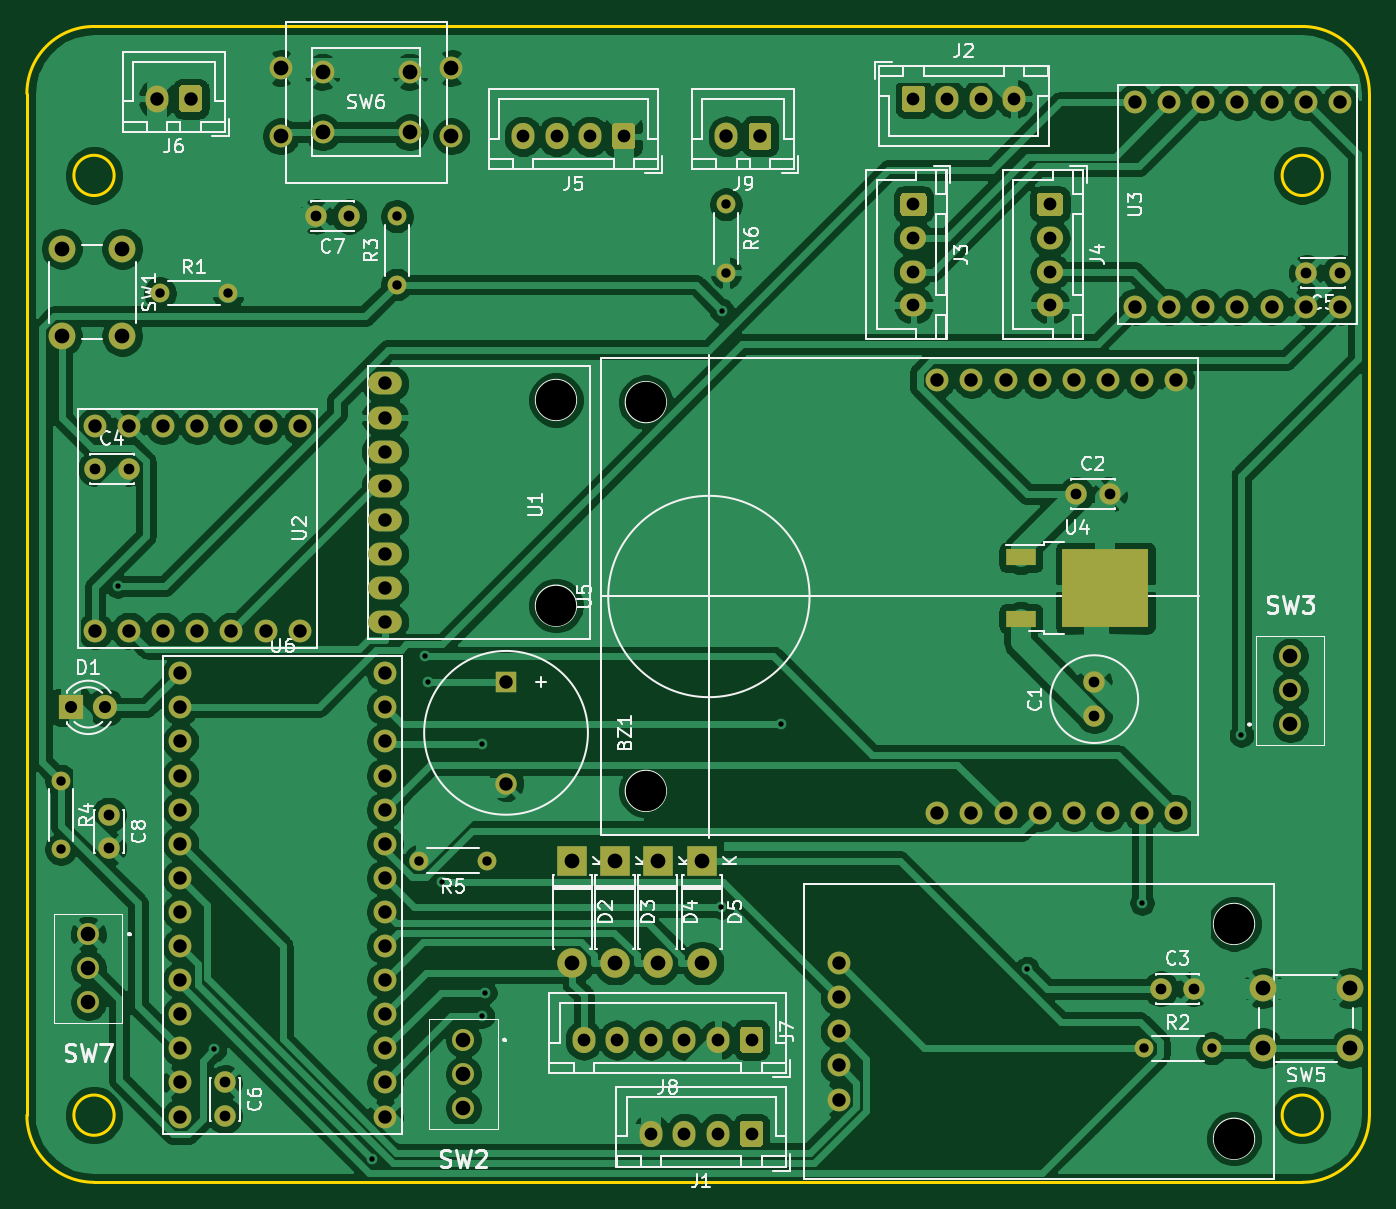
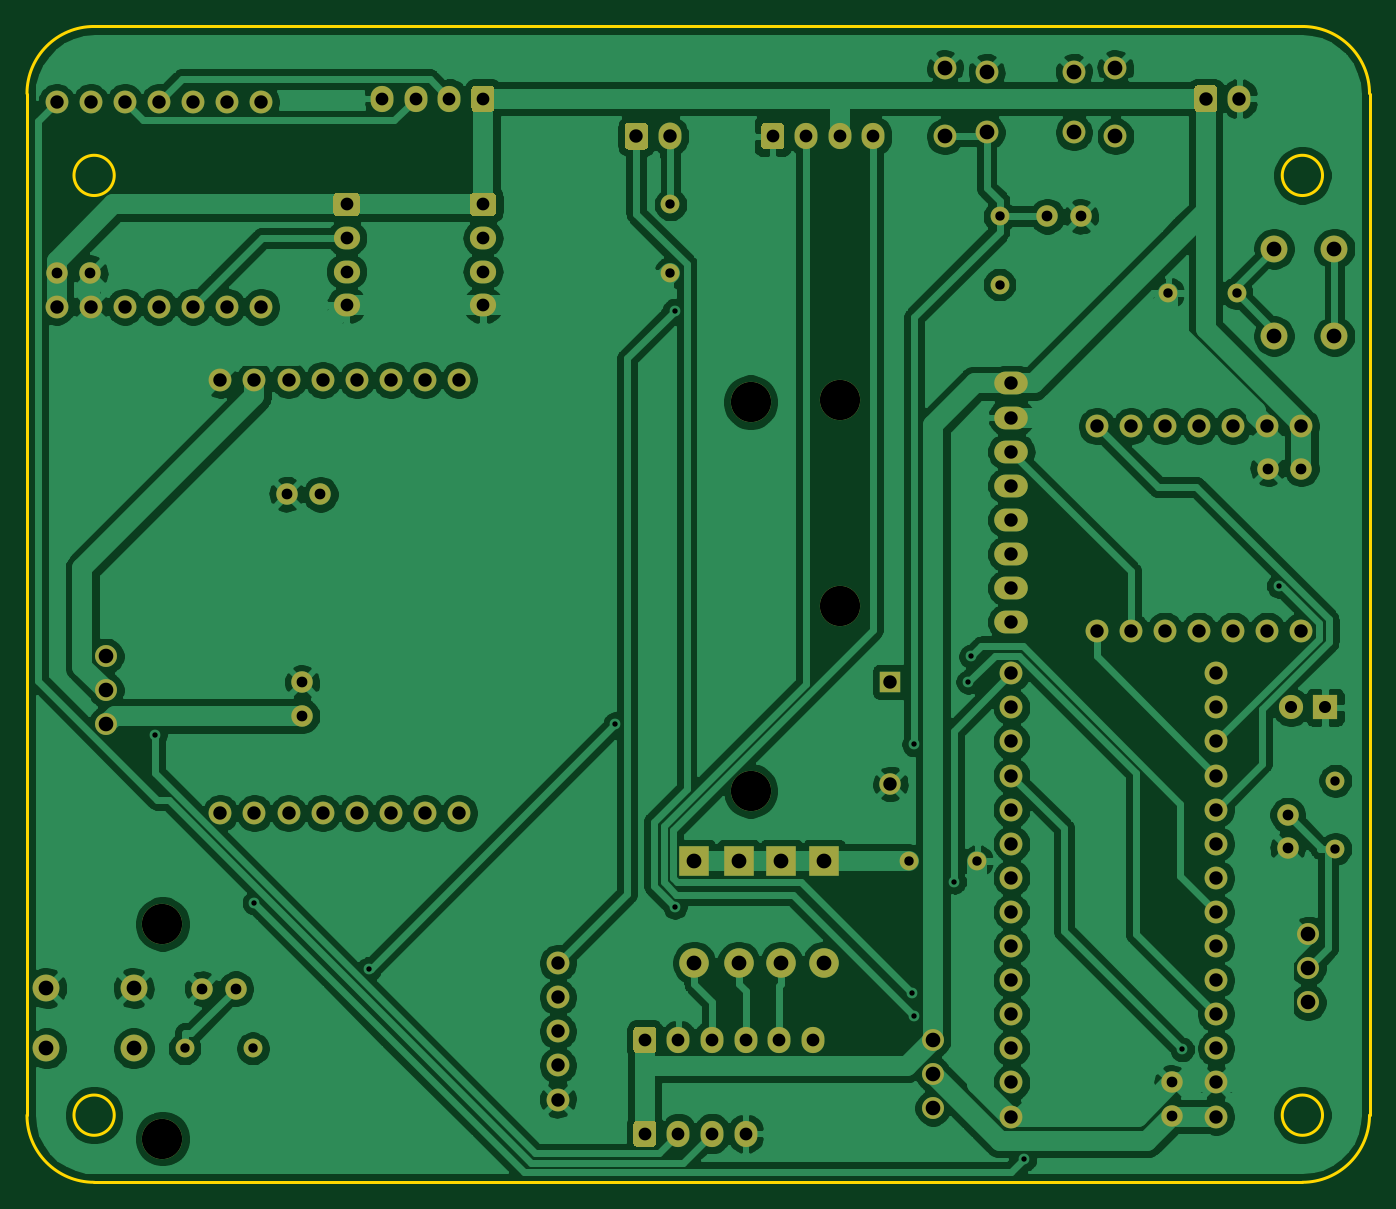
Circuit board: 11 layer files. Board 100.0 x 86.1 mm.
- bottom_copper: Heracles.main-B_Cu.gbl (248128 bytes)
- bottom_mask: Heracles.main-B_Mask.gbs (8354 bytes)
- paste: Heracles.main-B_Paste.gbp (502 bytes)
- bottom_silk: Heracles.main-B_SilkS.gbo (8357 bytes)
- outline: Heracles.main-Edge_Cuts.gm1 (1344 bytes)
- top_copper: Heracles.main-F_Cu.gtl (266354 bytes)
- top_mask: Heracles.main-F_Mask.gts (8496 bytes)
- paste: Heracles.main-F_Paste.gtp (719 bytes)
- top_silk: Heracles.main-F_SilkS.gto (56603 bytes)
- drill: Heracles.main-NPTH.drl (275 bytes)
- drill: Heracles.main-PTH.drl (3770 bytes)

=== bottom_copper: Heracles.main-B_Cu.gbl (248128 bytes, source omitted) ===
=== bottom_mask: Heracles.main-B_Mask.gbs (8354 bytes, source omitted) ===
=== paste: Heracles.main-B_Paste.gbp ===
G04 #@! TF.GenerationSoftware,KiCad,Pcbnew,(5.1.10)-1*
G04 #@! TF.CreationDate,2021-11-09T22:33:30+09:00*
G04 #@! TF.ProjectId,Heracles.main,48657261-636c-4657-932e-6d61696e2e6b,rev?*
G04 #@! TF.SameCoordinates,Original*
G04 #@! TF.FileFunction,Paste,Bot*
G04 #@! TF.FilePolarity,Positive*
%FSLAX46Y46*%
G04 Gerber Fmt 4.6, Leading zero omitted, Abs format (unit mm)*
G04 Created by KiCad (PCBNEW (5.1.10)-1) date 2021-11-09 22:33:30*
%MOMM*%
%LPD*%
G01*
G04 APERTURE LIST*
G04 APERTURE END LIST*
M02*

=== bottom_silk: Heracles.main-B_SilkS.gbo (8357 bytes, source omitted) ===
=== outline: Heracles.main-Edge_Cuts.gm1 ===
G04 #@! TF.GenerationSoftware,KiCad,Pcbnew,(5.1.10)-1*
G04 #@! TF.CreationDate,2021-11-09T22:33:31+09:00*
G04 #@! TF.ProjectId,Heracles.main,48657261-636c-4657-932e-6d61696e2e6b,rev?*
G04 #@! TF.SameCoordinates,Original*
G04 #@! TF.FileFunction,Profile,NP*
%FSLAX46Y46*%
G04 Gerber Fmt 4.6, Leading zero omitted, Abs format (unit mm)*
G04 Created by KiCad (PCBNEW (5.1.10)-1) date 2021-11-09 22:33:31*
%MOMM*%
%LPD*%
G01*
G04 APERTURE LIST*
G04 #@! TA.AperFunction,Profile*
%ADD10C,0.200000*%
G04 #@! TD*
G04 APERTURE END LIST*
D10*
X188444000Y-67054402D02*
G75*
G03*
X188444000Y-67054402I-1500000J0D01*
G01*
X96944001Y-142054401D02*
G75*
G02*
X91944001Y-137054401I0J5000000D01*
G01*
X191944000Y-60960000D02*
X191944000Y-137054401D01*
X186944000Y-142054401D02*
X96944001Y-142054401D01*
X191944000Y-137054401D02*
G75*
G02*
X186944000Y-142054401I-5000000J0D01*
G01*
X188444000Y-137054401D02*
G75*
G03*
X188444000Y-137054401I-1500000J0D01*
G01*
X96944000Y-55960000D02*
X186944000Y-55960000D01*
X91944001Y-137054401D02*
X91944000Y-60960000D01*
X91944001Y-60960001D02*
G75*
G02*
X96944000Y-55960000I5000000J1D01*
G01*
X98444001Y-67054402D02*
G75*
G03*
X98444001Y-67054402I-1500000J0D01*
G01*
X98444001Y-137054401D02*
G75*
G03*
X98444001Y-137054401I-1500000J0D01*
G01*
X186944000Y-55960000D02*
G75*
G02*
X191944000Y-60960000I0J-5000000D01*
G01*
M02*

=== top_copper: Heracles.main-F_Cu.gtl (266354 bytes, source omitted) ===
=== top_mask: Heracles.main-F_Mask.gts (8496 bytes, source omitted) ===
=== paste: Heracles.main-F_Paste.gtp ===
G04 #@! TF.GenerationSoftware,KiCad,Pcbnew,(5.1.10)-1*
G04 #@! TF.CreationDate,2021-11-09T22:33:30+09:00*
G04 #@! TF.ProjectId,Heracles.main,48657261-636c-4657-932e-6d61696e2e6b,rev?*
G04 #@! TF.SameCoordinates,Original*
G04 #@! TF.FileFunction,Paste,Top*
G04 #@! TF.FilePolarity,Positive*
%FSLAX46Y46*%
G04 Gerber Fmt 4.6, Leading zero omitted, Abs format (unit mm)*
G04 Created by KiCad (PCBNEW (5.1.10)-1) date 2021-11-09 22:33:30*
%MOMM*%
%LPD*%
G01*
G04 APERTURE LIST*
%ADD10R,3.050000X2.750000*%
%ADD11R,2.200000X1.200000*%
G04 APERTURE END LIST*
D10*
X170605000Y-99315000D03*
X173955000Y-96265000D03*
X170605000Y-96265000D03*
X173955000Y-99315000D03*
D11*
X165980000Y-100070000D03*
X165980000Y-95510000D03*
M02*

=== top_silk: Heracles.main-F_SilkS.gto (56603 bytes, source omitted) ===
=== drill: Heracles.main-NPTH.drl ===
M48
; DRILL file {KiCad (5.1.10)-1} date 11/09/21 22:34:08
; FORMAT={-:-/ absolute / metric / decimal}
; #@! TF.CreationDate,2021-11-09T22:34:08+09:00
; #@! TF.GenerationSoftware,Kicad,Pcbnew,(5.1.10)-1
; #@! TF.FileFunction,NonPlated,1,2,NPTH
FMAT,2
METRIC
%
G90
G05
T0
M30

=== drill: Heracles.main-PTH.drl ===
M48
; DRILL file {KiCad (5.1.10)-1} date 11/09/21 22:34:08
; FORMAT={-:-/ absolute / metric / decimal}
; #@! TF.CreationDate,2021-11-09T22:34:08+09:00
; #@! TF.GenerationSoftware,Kicad,Pcbnew,(5.1.10)-1
; #@! TF.FileFunction,Plated,1,2,PTH
FMAT,2
METRIC
T1C0.400
T2C0.700
T3C0.800
T4C0.900
T5C0.950
T6C1.000
T7C1.090
T8C1.100
T9C3.000
%
G90
G05
T1
X98.698Y-97.624
X105.898Y-132.158
X117.666Y-140.347
X121.609Y-102.886
X121.823Y-104.775
X122.882Y-119.66
X125.868Y-109.432
X125.87Y-129.677
X126.04Y-127.921
X143.682Y-121.537
X143.698Y-77.125
X148.111Y-107.92
X166.448Y-126.155
X175.003Y-121.238
X182.411Y-108.741
T2
X94.484Y-112.141
X94.484Y-117.221
X101.85Y-75.819
X106.93Y-75.819
X119.503Y-70.104
X119.503Y-75.184
X121.154Y-118.11
X126.234Y-118.11
X144.014Y-69.215
X144.014Y-74.295
X175.129Y-132.08
X180.209Y-132.08
T3
X97.024Y-88.9
X98.04Y-114.681
X98.04Y-117.181
X99.524Y-88.9
X106.68Y-134.62
X106.68Y-137.12
X113.447Y-70.104
X115.947Y-70.104
X170.089Y-90.805
X171.45Y-104.815
X171.45Y-107.315
X172.589Y-90.805
X176.399Y-127.635
X178.899Y-127.635
X187.234Y-74.295
X189.734Y-74.295
T4
X95.25Y-106.68
X97.79Y-106.68
T5
X128.894Y-64.135
X131.394Y-64.135
X133.419Y-131.445
X133.894Y-64.135
X135.919Y-131.445
X136.394Y-64.135
X138.419Y-131.445
X138.419Y-138.43
X140.919Y-131.445
X140.919Y-138.43
X143.419Y-131.445
X143.419Y-138.43
X145.919Y-131.445
X145.919Y-138.43
X157.984Y-61.341
X157.984Y-69.215
X157.984Y-71.715
X157.984Y-74.215
X157.984Y-76.715
X160.484Y-61.341
X162.984Y-61.341
X165.484Y-61.341
X168.144Y-69.215
X168.144Y-71.715
X168.144Y-74.215
X168.144Y-76.715
T6
X97.024Y-85.725
X97.024Y-100.965
X99.564Y-85.725
X99.564Y-100.965
X101.636Y-61.341
X102.104Y-85.725
X102.104Y-100.965
X103.374Y-104.14
X103.374Y-106.68
X103.374Y-109.22
X103.374Y-111.76
X103.374Y-114.3
X103.374Y-116.84
X103.374Y-119.38
X103.374Y-121.92
X103.374Y-124.46
X103.374Y-127.0
X103.374Y-129.54
X103.374Y-132.08
X103.374Y-134.62
X103.374Y-137.16
X104.136Y-61.341
X104.644Y-85.725
X104.644Y-100.965
X107.184Y-85.725
X107.184Y-100.965
X109.724Y-85.725
X109.724Y-100.965
X112.264Y-85.725
X112.264Y-100.965
X118.614Y-82.55
X118.614Y-85.09
X118.614Y-87.63
X118.614Y-90.17
X118.614Y-92.71
X118.614Y-95.25
X118.614Y-97.79
X118.614Y-100.33
X118.614Y-104.14
X118.614Y-106.68
X118.614Y-109.22
X118.614Y-111.76
X118.614Y-114.3
X118.614Y-116.84
X118.614Y-119.38
X118.614Y-121.92
X118.614Y-124.46
X118.614Y-127.0
X118.614Y-129.54
X118.614Y-132.08
X118.614Y-134.62
X118.614Y-137.16
X127.635Y-104.775
X127.635Y-112.375
X144.054Y-64.135
X146.554Y-64.135
X152.4Y-125.73
X152.4Y-128.27
X152.4Y-130.81
X152.4Y-133.35
X152.4Y-135.89
X159.763Y-82.291
X159.763Y-114.549
X162.303Y-82.291
X162.303Y-114.549
X164.843Y-82.291
X164.843Y-114.549
X167.383Y-82.291
X167.383Y-114.549
X169.923Y-82.291
X169.923Y-114.549
X172.463Y-82.291
X172.463Y-114.549
X174.494Y-61.595
X174.494Y-76.835
X175.003Y-82.291
X175.003Y-114.549
X177.034Y-61.595
X177.034Y-76.835
X177.543Y-82.291
X177.543Y-114.549
X179.574Y-61.595
X179.574Y-76.835
X182.114Y-61.595
X182.114Y-76.835
X184.654Y-61.595
X184.654Y-76.835
X187.194Y-61.595
X187.194Y-76.835
X189.734Y-61.595
X189.734Y-76.835
T7
X96.516Y-123.571
X96.516Y-126.111
X96.516Y-128.651
X124.46Y-131.445
X124.46Y-133.985
X124.46Y-136.525
X186.055Y-102.87
X186.055Y-105.41
X186.055Y-107.95
T8
X94.556Y-72.517
X94.556Y-79.017
X99.056Y-72.517
X99.056Y-79.017
X110.867Y-59.055
X110.867Y-64.135
X113.967Y-59.345
X113.967Y-63.845
X120.467Y-59.345
X120.467Y-63.845
X123.567Y-59.055
X123.567Y-64.135
X132.584Y-118.11
X132.584Y-125.73
X135.759Y-118.11
X135.759Y-125.73
X138.934Y-118.11
X138.934Y-125.73
X142.24Y-118.11
X142.24Y-125.73
X184.0Y-127.58
X184.0Y-132.08
X190.5Y-127.58
X190.5Y-132.08
T9
X131.354Y-83.78
X131.354Y-99.1
X138.046Y-83.942
X138.046Y-112.898
X181.86Y-122.81
X181.86Y-138.81
T0
M30

